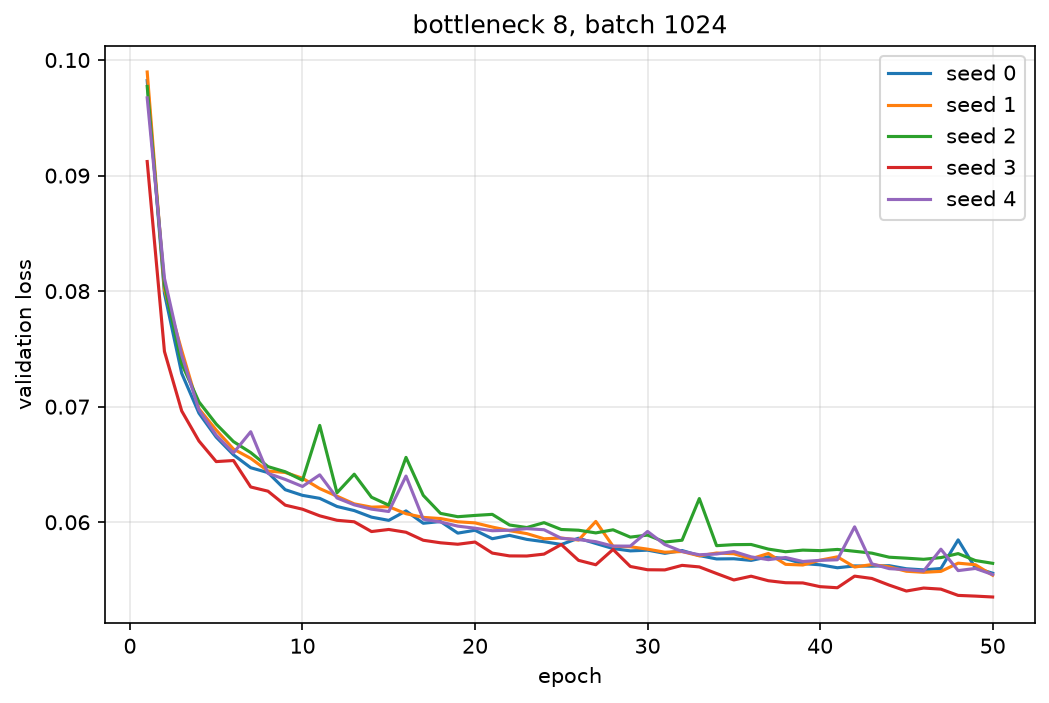

Values plotted in this chart, from the file beside it:
seed, epoch, val_loss
0, 1, 0.09822
0, 2, 0.0798
0, 3, 0.07288
0, 4, 0.06944
0, 5, 0.06736
0, 6, 0.06583
0, 7, 0.06472
0, 8, 0.0643
0, 9, 0.06282
0, 10, 0.06233
0, 11, 0.06207
0, 12, 0.06136
0, 13, 0.06101
0, 14, 0.06044
0, 15, 0.06016
0, 16, 0.06098
0, 17, 0.05991
0, 18, 0.06006
0, 19, 0.05906
0, 20, 0.0593
0, 21, 0.05857
0, 22, 0.05886
0, 23, 0.05852
0, 24, 0.05832
0, 25, 0.05808
0, 26, 0.05862
0, 27, 0.05816
0, 28, 0.05772
0, 29, 0.05752
0, 30, 0.05758
0, 31, 0.05731
0, 32, 0.05755
0, 33, 0.05711
0, 34, 0.05682
0, 35, 0.05684
0, 36, 0.0567
0, 37, 0.057
0, 38, 0.05684
0, 39, 0.05642
0, 40, 0.05632
0, 41, 0.05606
0, 42, 0.05622
0, 43, 0.0562
0, 44, 0.05624
0, 45, 0.05597
0, 46, 0.05588
0, 47, 0.056
0, 48, 0.05847
0, 49, 0.05604
0, 50, 0.05559
1, 1, 0.09896
1, 2, 0.08014
1, 3, 0.07487
1, 4, 0.06982
1, 5, 0.06798
1, 6, 0.06633
1, 7, 0.06553
1, 8, 0.06443
1, 9, 0.06431
1, 10, 0.06381
... 190 more rows
